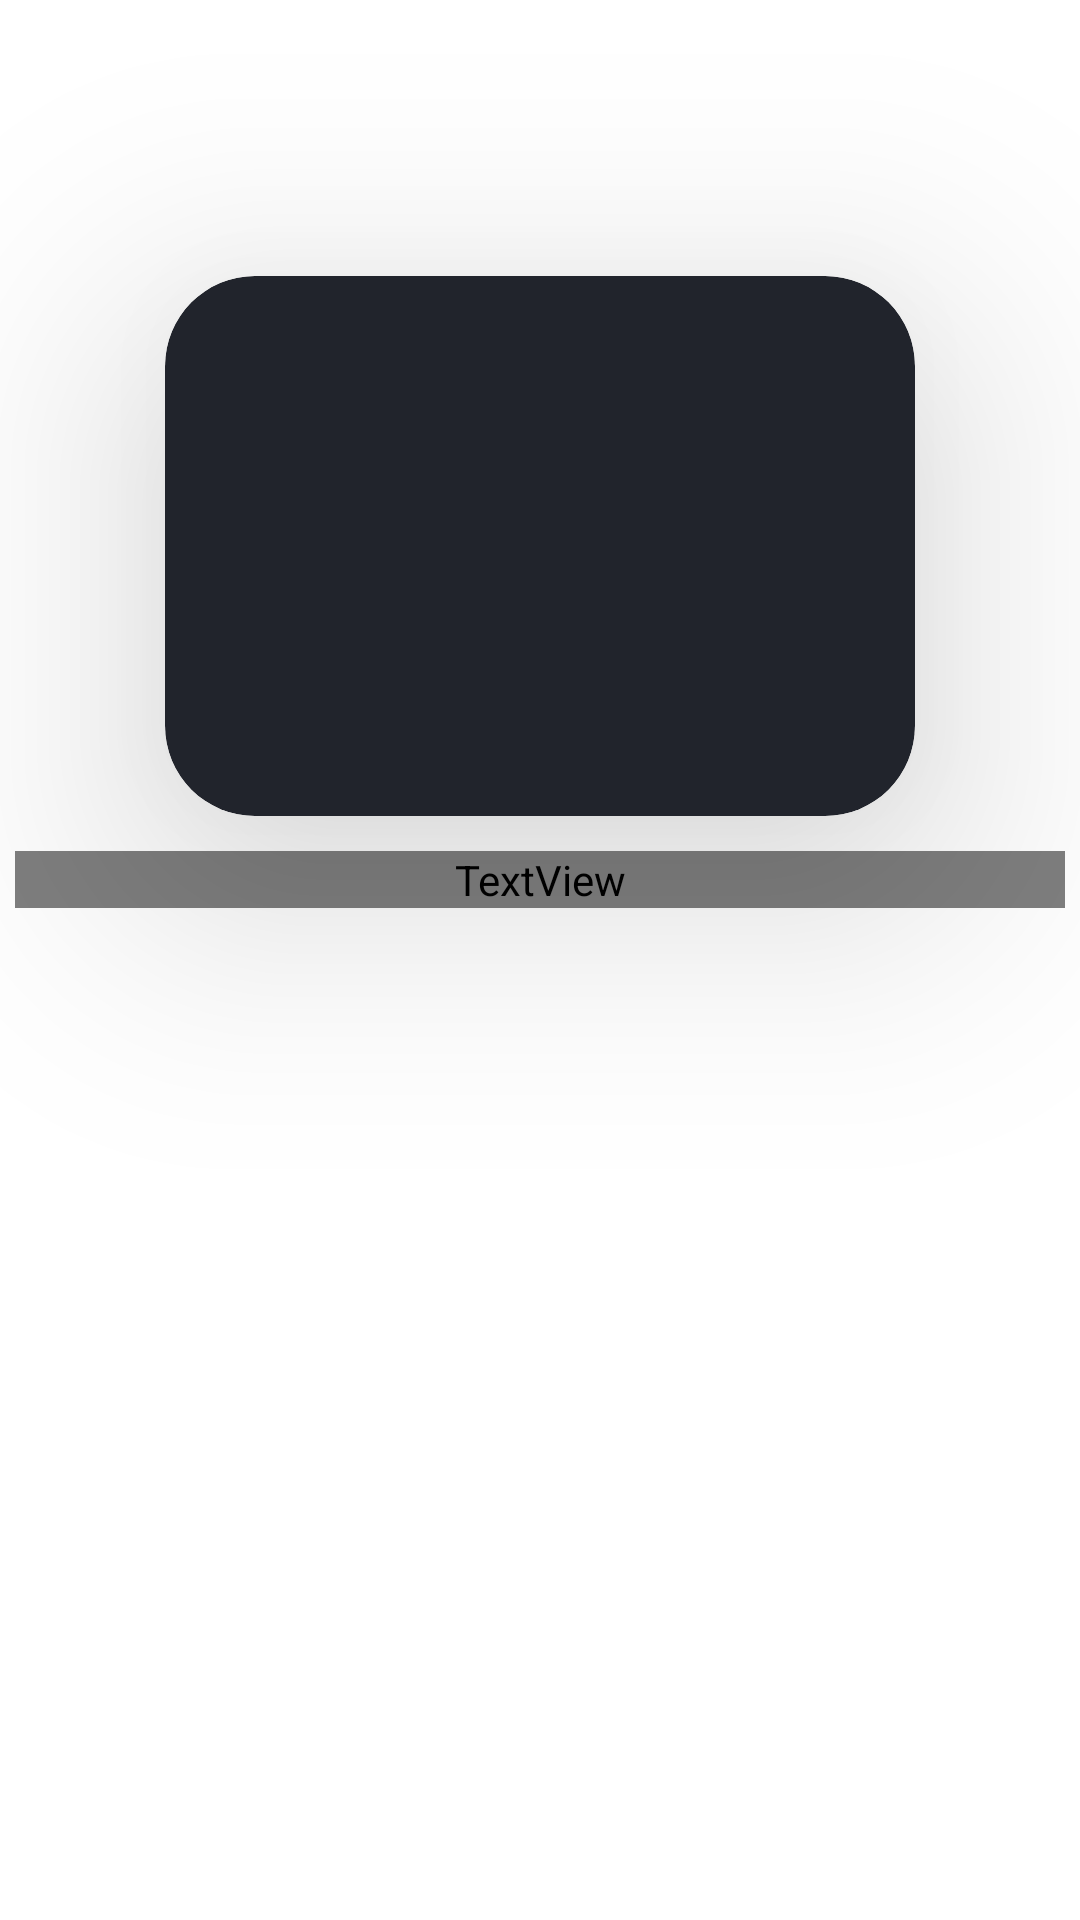

Layout XML and referenced resources for this Android screen:
<!-- AndroidManifest.xml: application theme Theme.YcseneApplication -->
<!-- res/layout/grid_item.xml -->
<?xml version="1.0" encoding="utf-8"?>
<androidx.constraintlayout.widget.ConstraintLayout xmlns:android="http://schemas.android.com/apk/res/android"
    xmlns:app="http://schemas.android.com/apk/res-auto"
    xmlns:tools="http://schemas.android.com/tools"
    android:layout_width="match_parent"
    android:layout_height="wrap_content"
    android:background="@android:color/transparent"  >

    <androidx.cardview.widget.CardView
        android:id="@+id/cardView"
        android:layout_width="250dp"
        android:layout_height="180dp"
        app:cardBackgroundColor="#21242C"
        app:cardCornerRadius="30dp"
        app:cardElevation="50dp"
        app:layout_constraintBottom_toBottomOf="parent"
        app:layout_constraintEnd_toEndOf="parent"
        app:layout_constraintStart_toStartOf="parent"
        app:layout_constraintTop_toTopOf="parent"
        app:layout_constraintVertical_bias="0.2">

        <ImageView
            android:id="@+id/Poster"
            android:layout_width="match_parent"
            android:layout_height="match_parent"
            app:layout_constraintBottom_toBottomOf="parent"
            app:layout_constraintEnd_toEndOf="parent"
            app:layout_constraintStart_toStartOf="parent"
            app:layout_constraintTop_toTopOf="parent"
            tools:srcCompat="@tools:sample/avatars"
            android:adjustViewBounds="true"
            android:scaleType="fitXY"/>
    </androidx.cardview.widget.CardView>

    <TextView
        android:id="@+id/moviename"
        android:layout_width="0dp"
        android:layout_height="wrap_content"
        android:layout_margin="5dp"
        android:layout_marginBottom="380dp"
        android:fontFamily="@font/seguisbi"
        android:textFontWeight="700"
        android:text="Title"
        android:textAlignment="center"
        android:textColor="@color/white"
        android:textSize="25dp"
        app:layout_constraintBottom_toBottomOf="parent"
        app:layout_constraintEnd_toEndOf="parent"
        app:layout_constraintStart_toStartOf="parent"
        app:layout_constraintTop_toBottomOf="@+id/cardView"
        app:layout_constraintVertical_bias="0.02" />

</androidx.constraintlayout.widget.ConstraintLayout>
<!-- resources referenced by this layout -->
<resources>
  <style name="Theme.YcseneApplication" parent="Theme.MaterialComponents.DayNight.NoActionBar">
          
          <item name="colorPrimary">@color/purple_500</item>
          <item name="colorPrimaryVariant">@color/black</item>
          <item name="colorOnPrimary">@color/white</item>
          
          <item name="colorSecondary">@color/teal_200</item>
          <item name="colorSecondaryVariant">@color/teal_700</item>
          <item name="colorOnSecondary">@color/black</item>
          
          <item name="android:statusBarColor" tools:targetApi="l">?attr/colorPrimaryVariant</item>
          
      </style>
  <!-- not gathered from this repository: default colours our renderer supplied (Android Studio template values) -->
  <color name="purple_500">#FF6200EE</color>
  <color name="teal_200">#FF03DAC5</color>
  <color name="teal_700">#FF018786</color>
  <color name="black">#FF000000</color>
  <color name="white">#FFFFFFFF</color>
</resources>
